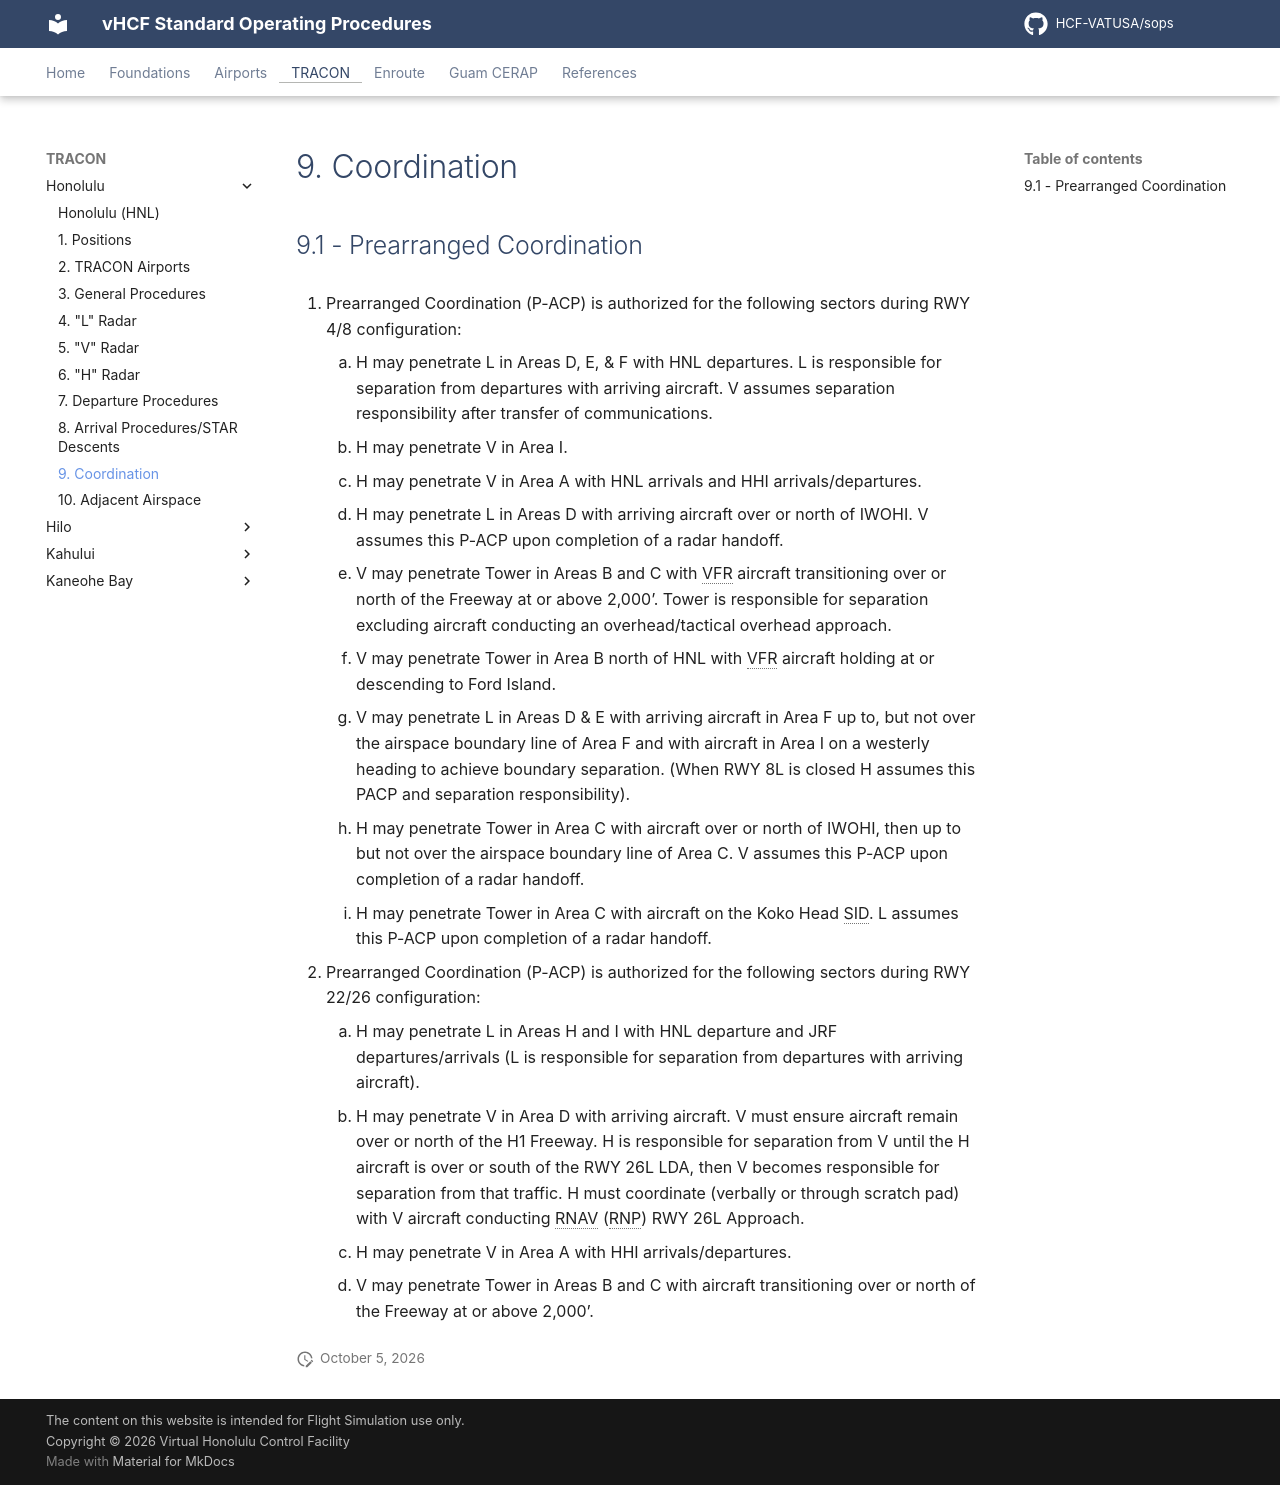

repository: HCF-VATUSA/sops · page: tracon/Honolulu/coordination/index.html · generator: mkdocs

# 9. Coordination

## 9.1 - Prearranged Coordination

1. Prearranged Coordination (P-ACP) is authorized for the following sectors during RWY 4/8 configuration:
    1. H may penetrate L in Areas D, E, & F with HNL departures. L is responsible for separation from departures with arriving aircraft. V assumes separation responsibility after transfer of communications.
    2. H may penetrate V in Area I.
    3. H may penetrate V in Area A with HNL arrivals and HHI arrivals/departures.
    4. H may penetrate L in Areas D with arriving aircraft over or north of IWOHI. V assumes this P-ACP upon completion of a radar handoff.
    5. V may penetrate Tower in Areas B and C with VFR aircraft transitioning over or north of the Freeway at or above 2,000’. Tower is responsible for separation excluding aircraft conducting an overhead/tactical overhead approach.
    6. V may penetrate Tower in Area B north of HNL with VFR aircraft holding at or descending to Ford Island.
    7. V may penetrate L in Areas D & E with arriving aircraft in Area F up to, but not over the airspace boundary line of Area F and with aircraft in Area I on a westerly heading to achieve boundary separation. (When RWY 8L is closed H assumes this PACP and separation responsibility).
    8. H may penetrate Tower in Area C with aircraft over or north of IWOHI, then up to but not over the airspace boundary line of Area C. V assumes this P-ACP upon completion of a radar handoff.
    9. H may penetrate Tower in Area C with aircraft on the Koko Head SID. L assumes this P-ACP upon completion of a radar handoff.
2. Prearranged Coordination (P-ACP) is authorized for the following sectors during RWY 22/26 configuration:
    1. H may penetrate L in Areas H and I with HNL departure and JRF departures/arrivals (L is responsible for separation from departures with arriving aircraft).
    2. H may penetrate V in Area D with arriving aircraft. V must ensure aircraft remain over or north of the H1 Freeway. H is responsible for separation from V until the H aircraft is over or south of the RWY 26L LDA, then V becomes responsible for separation from that traffic. H must coordinate (verbally or through scratch pad) with V aircraft conducting RNAV (RNP) RWY 26L Approach.
    3. H may penetrate V in Area A with HHI arrivals/departures.
    4. V may penetrate Tower in Areas B and C with aircraft transitioning over or north of the Freeway at or above 2,000’.
